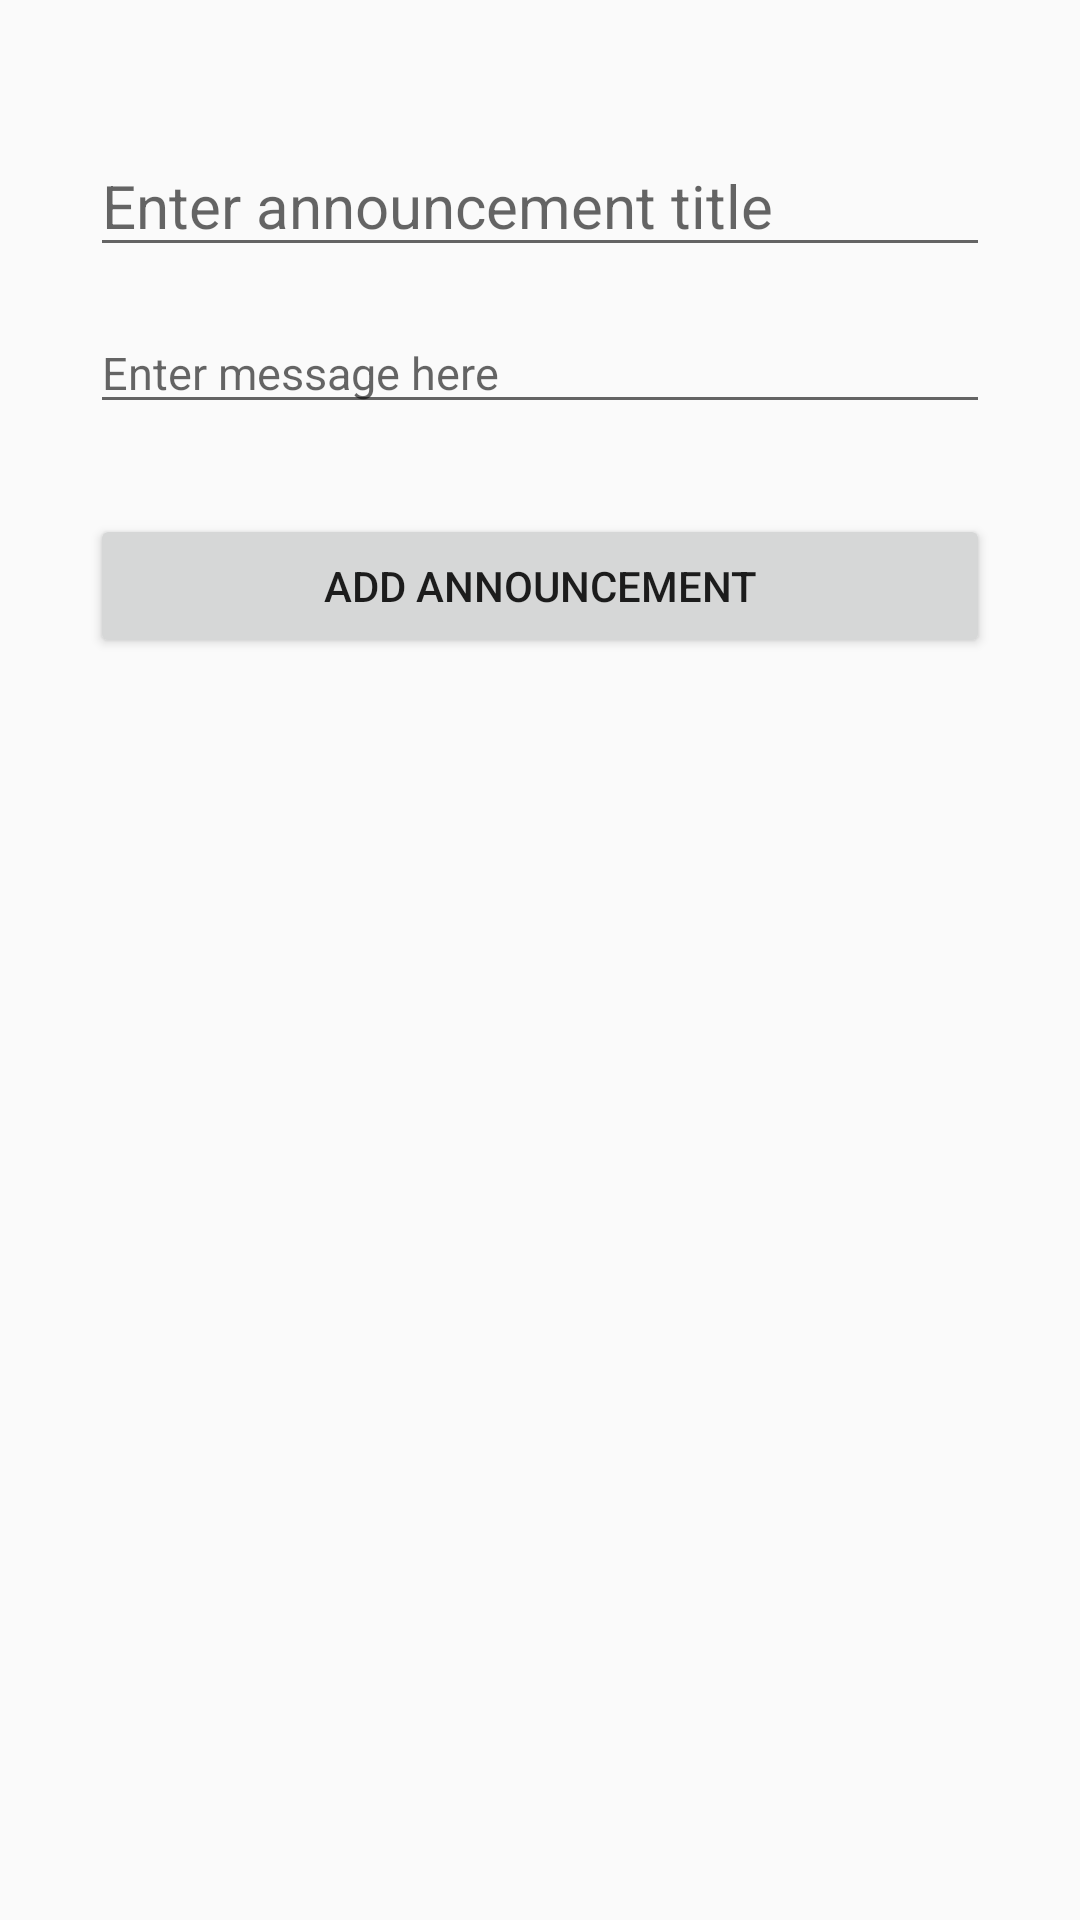

Reconstruct the res/layout file that produces this screen, plus the resources it refers to.
<!-- AndroidManifest.xml: application theme Theme.CodeExpDeez -->
<!-- res/layout/activity_add_announcement.xml -->
<?xml version="1.0" encoding="utf-8"?>
<LinearLayout
    xmlns:android="http://schemas.android.com/apk/res/android"
    xmlns:tools="http://schemas.android.com/tools"
    android:layout_width="match_parent"
    android:layout_height="match_parent"
    android:orientation="vertical"
    android:paddingLeft="10dp"
    android:paddingRight="10dp"
    android:paddingTop="10dp"
    android:paddingBottom="10dp"
    tools:context=".AddAnnouncementObject">

    <LinearLayout
        android:layout_width="match_parent"
        android:layout_height="match_parent"
        android:layout_gravity="center"
        android:orientation="vertical"
        android:paddingLeft="20dp"
        android:paddingRight="20dp"
        android:paddingTop="20dp"
        android:paddingBottom="50dp"
        >

        <EditText
            android:id="@+id/announcement_title"
            android:layout_width="match_parent"
            android:layout_height="wrap_content"
            android:layout_gravity="center"
            android:hint="Enter announcement title"
            android:textColor="@color/black"
            android:textSize="20sp"
            android:paddingTop="25dp"/>

        <EditText
            android:id="@+id/announcement_message"
            android:layout_width="match_parent"
            android:layout_height="wrap_content"
            android:layout_gravity="center"
            android:layout_below="@id/title"
            android:hint="Enter message here"
            android:textColor="@color/black"
            android:textSize="15sp"
            android:paddingTop="25dp"/>


        <Button
            android:layout_width="match_parent"
            android:layout_height="wrap_content"
            android:id="@+id/addAnnouncement"
            android:text="Add announcement"
            android:layout_marginTop="30dp"/>

    </LinearLayout>

</LinearLayout>
<!-- resources referenced by this layout -->
<resources>
  <color name="black">#FF000000</color>
  <style name="Theme.CodeExpDeez" parent="Theme.AppCompat.Light.DarkActionBar">
          
          <item name="colorPrimary">@color/purple_500</item>
          <item name="colorPrimaryDark">@color/purple_700</item>
          <item name="colorAccent">@color/teal_200</item>
          
      </style>
  <color name="purple_500">#FF6200EE</color>
  <color name="purple_700">#FF3700B3</color>
  <color name="teal_200">#FF03DAC5</color>
</resources>
